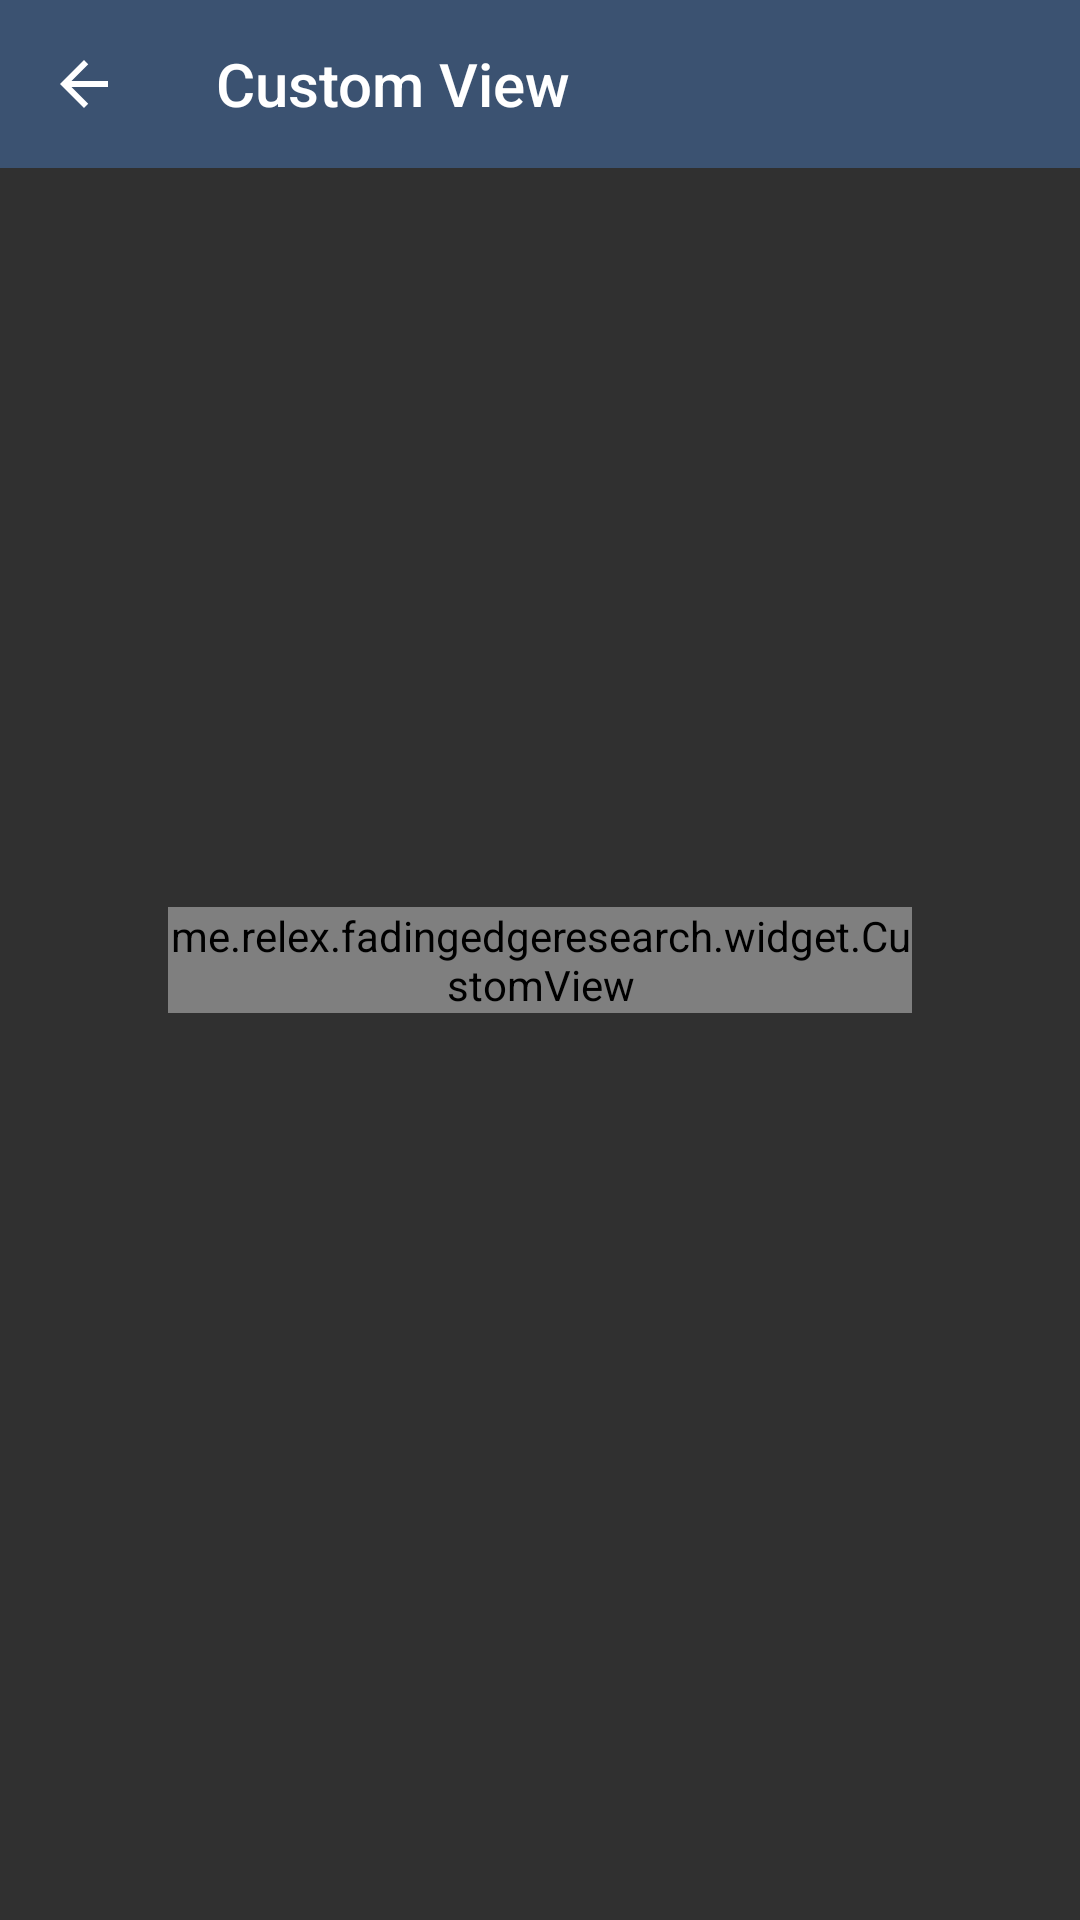

Produce the Android XML layout that renders to this screen, including the resource entries it uses.
<!-- AndroidManifest.xml: application theme AppTheme -->
<!-- res/layout/fragment_custom_view.xml -->
<?xml version="1.0" encoding="utf-8"?>
<FrameLayout xmlns:android="http://schemas.android.com/apk/res/android"
    xmlns:app="http://schemas.android.com/apk/res-auto"
    android:layout_width="match_parent"
    android:layout_height="match_parent"
    android:orientation="vertical">

    <android.support.v7.widget.Toolbar
        android:id="@+id/toolbar"
        android:layout_width="match_parent"
        android:layout_height="wrap_content"
        android:background="@color/colorPrimaryDark"
        android:minHeight="?actionBarSize"
        app:navigationIcon="@drawable/ic_arrow_back_24dp"
        app:title="@string/sample_custom_view"/>

    <me.relex.fadingedgeresearch.widget.CustomView
        android:layout_width="match_parent"
        android:layout_height="wrap_content"
        android:layout_gravity="center"
        android:layout_margin="?actionBarSize"/>

</FrameLayout>
<!-- resources referenced by this layout -->
<resources>
  <color name="colorPrimaryDark">#3B5271</color>
  <!-- drawable ic_arrow_back_24dp (drawable) -->
  <?xml version="1.0" encoding="utf-8"?>
  <vector xmlns:android="http://schemas.android.com/apk/res/android"
      android:width="24dp"
      android:height="24dp"
      android:viewportHeight="24.0"
      android:viewportWidth="24.0">
      <path
          android:fillColor="#FFFFFF"
          android:pathData="M20,11H7.83l5.59,-5.59L12,4l-8,8 8,8 1.41,-1.41L7.83,13H20v-2z"/>
  </vector>
  <string name="sample_custom_view">Custom View</string>
  <style name="AppTheme" parent="Theme.AppCompat.NoActionBar">
          
          <item name="colorPrimary">@color/colorPrimary</item>
          <item name="colorPrimaryDark">@color/colorPrimaryDark</item>
          <item name="colorAccent">@color/colorAccent</item>
          <item name="android:textColorPrimary">@android:color/white</item>
          
  
      </style>
  <color name="colorPrimary">#366096</color>
  <color name="colorAccent">#E5C345</color>
</resources>
